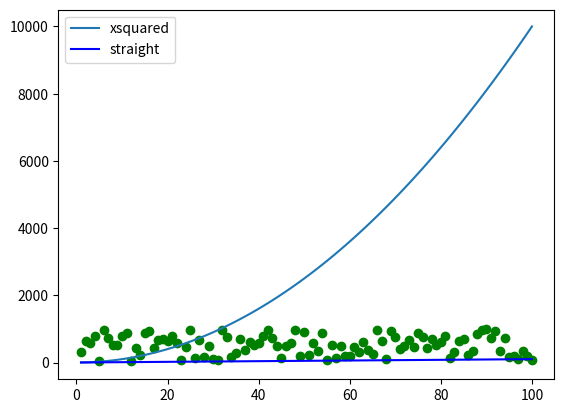

Source code (Python):
# Matploblib

import numpy as np

import matplotlib.pyplot as plt

xpoints = np.array(range(1,101))
ypoints = xpoints * xpoints

plt.plot(xpoints, ypoints, label = "xsquared")
plt.plot(xpoints, xpoints, label = "straight", color = "blue")
plt.legend()

randomPoints = np.random.randint(1,1000,100) 


plt.scatter(xpoints, randomPoints, label = "random", color = "green")
plt.show()